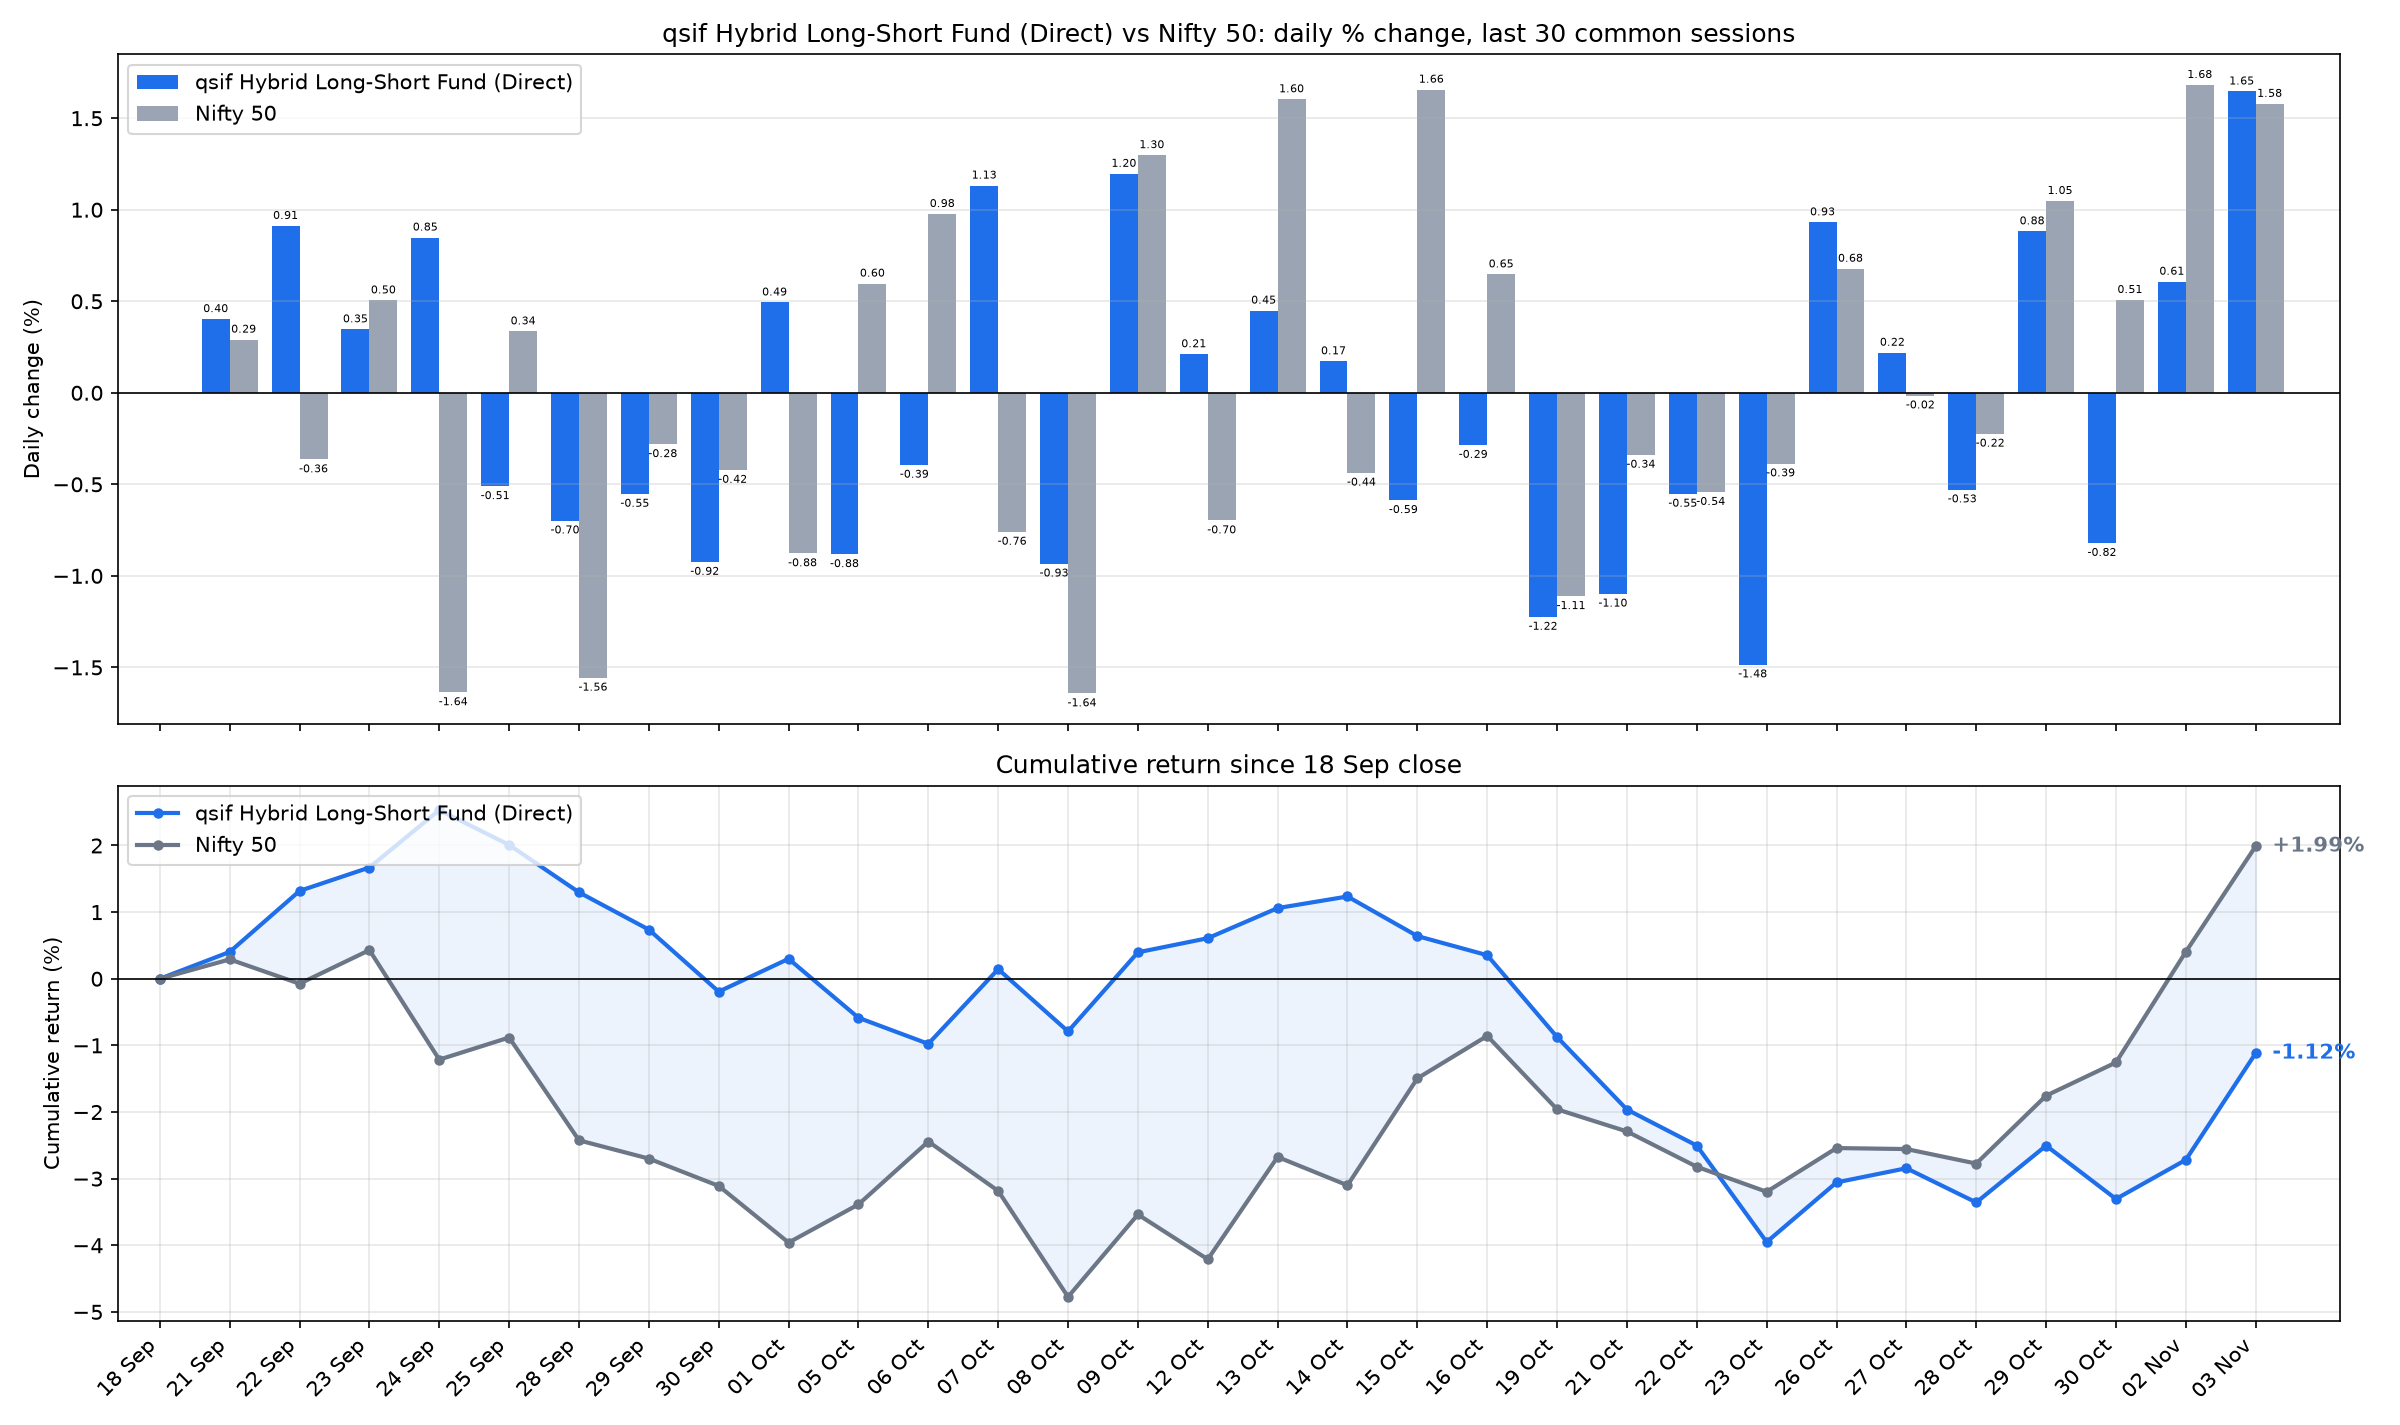

The file beside this chart, header and first rows:
date, sif_nav, nifty_close, SIF % chg, Nifty 50 % chg, SIF cum %, Nifty 50 cum %
2026-09-21, 13.08, 23414, 0.4028, 0.2908, 0.4028, 0.2908
2026-09-22, 13.2, 23329, 0.9117, -0.3643, 1.318, -0.0745
2026-09-23, 13.25, 23447, 0.3469, 0.505, 1.67, 0.43
2026-09-24, 13.36, 23063, 0.8483, -1.637, 2.532, -1.214
2026-09-25, 13.29, 23140, -0.5104, 0.3356, 2.009, -0.8819
2026-09-28, 13.2, 22780, -0.6981, -1.557, 1.297, -2.425
2026-09-29, 13.13, 22716, -0.5522, -0.2812, 0.7374, -2.699
2026-09-30, 13.01, 22620, -0.924, -0.4215, -0.1934, -3.11
2026-10-01, 13.07, 22422, 0.4936, -0.8775, 0.2993, -3.96
2026-10-05, 12.96, 22556, -0.8821, 0.5967, -0.5855, -3.387
2026-10-06, 12.9, 22776, -0.3936, 0.9769, -0.9768, -2.443
2026-10-07, 13.05, 22603, 1.132, -0.7598, 0.1443, -3.184
2026-10-08, 12.93, 22232, -0.9333, -1.643, -0.7903, -4.774
2026-10-09, 13.08, 22520, 1.196, 1.298, 0.3967, -3.538
2026-10-12, 13.11, 22363, 0.2109, -0.6976, 0.6085, -4.211
2026-10-13, 13.17, 22722, 0.4492, 1.603, 1.06, -2.675
2026-10-14, 13.19, 22623, 0.1724, -0.4368, 1.235, -3.1
2026-10-15, 13.12, 22997, -0.5867, 1.656, 0.6407, -1.495
2026-10-16, 13.08, 23146, -0.2852, 0.647, 0.3537, -0.8577
2026-10-19, 12.92, 22889, -1.224, -1.111, -0.8747, -1.959
2026-10-21, 12.78, 22811, -1.098, -0.339, -1.963, -2.292
2026-10-22, 12.71, 22688, -0.5518, -0.5423, -2.504, -2.822
2026-10-23, 12.52, 22600, -1.484, -0.3863, -3.951, -3.197
2026-10-26, 12.63, 22753, 0.9315, 0.6779, -3.056, -2.541
2026-10-27, 12.66, 22750, 0.2192, -0.0152, -2.844, -2.556
2026-10-28, 12.59, 22699, -0.5284, -0.2237, -3.357, -2.774
2026-10-29, 12.71, 22937, 0.8821, 1.048, -2.505, -1.755
2026-10-30, 12.6, 23053, -0.8209, 0.5073, -3.305, -1.256
2026-11-02, 12.68, 23441, 0.6071, 1.682, -2.718, 0.4043
2026-11-03, 12.89, 23811, 1.646, 1.579, -1.117, 1.989
